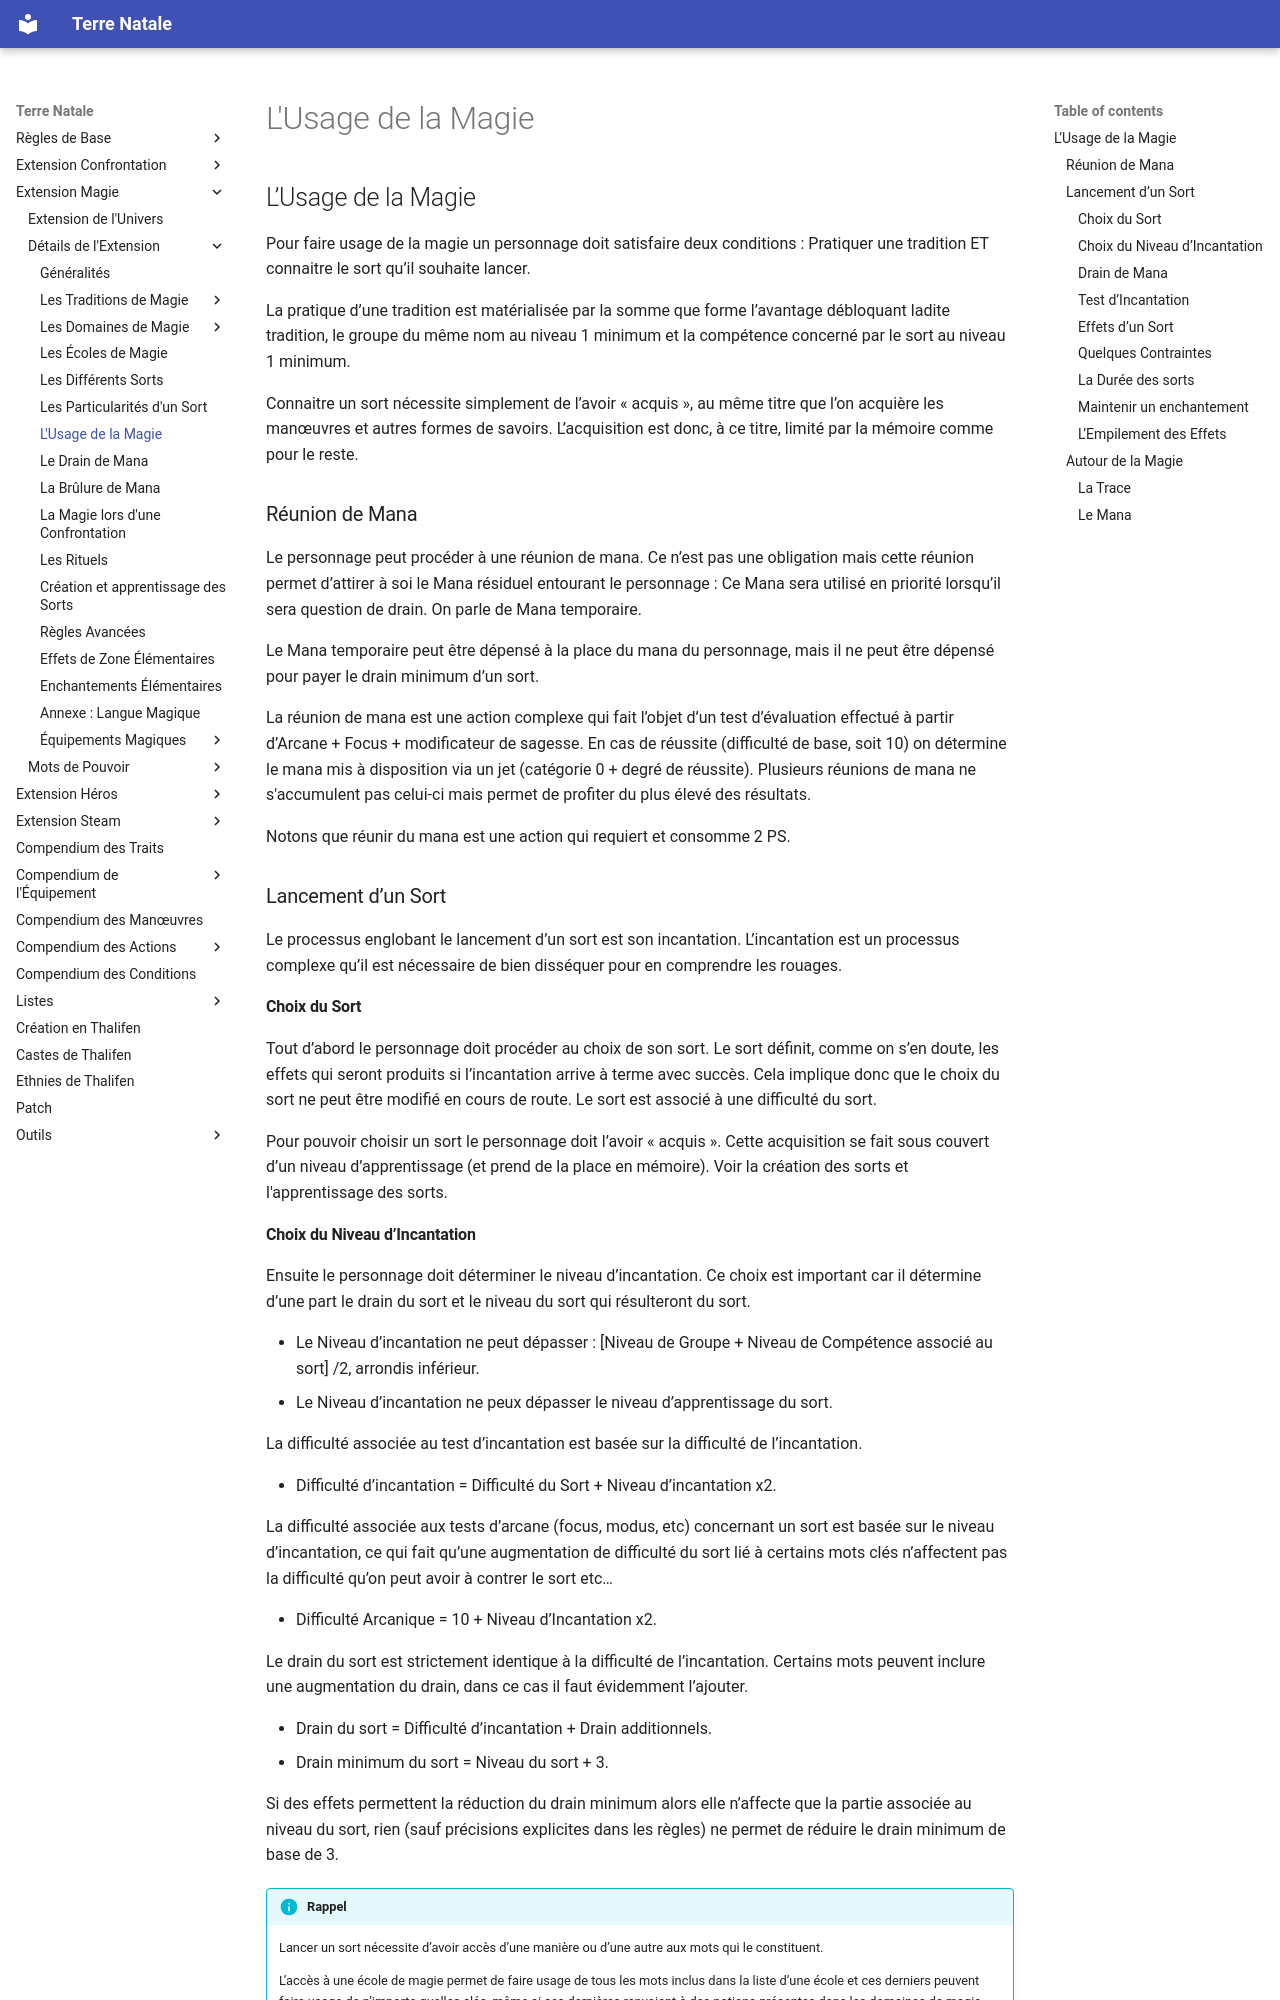

repository: Lutie/TTRPG_Rules · page: magie-ext/details-de-l-extension/l-usage-de-la-magie/index.html · generator: mkdocs

## L’Usage de la Magie

Pour faire usage de la magie un personnage doit satisfaire deux conditions : Pratiquer une tradition ET connaitre le sort qu’il souhaite lancer.

La pratique d’une tradition est matérialisée par la somme que forme l’avantage débloquant ladite tradition, le groupe du même nom au niveau 1 minimum et la compétence concerné par le sort au niveau 1 minimum.

Connaitre un sort nécessite simplement de l’avoir « acquis », au même titre que l’on acquière les manœuvres et autres formes de savoirs. L’acquisition est donc, à ce titre, limité par la mémoire comme pour le reste.

### Réunion de Mana

Le personnage peut procéder à une réunion de mana. Ce n’est pas une obligation mais cette réunion permet d’attirer à soi le Mana résiduel entourant le personnage : Ce Mana sera utilisé en priorité lorsqu’il sera question de drain. On parle de Mana temporaire.

Le Mana temporaire peut être dépensé à la place du mana du personnage, mais il ne peut être dépensé pour payer le drain minimum d’un sort.

La réunion de mana est une action complexe qui fait l’objet d’un test d’évaluation effectué à partir d’Arcane + Focus + modificateur de sagesse. En cas de réussite (difficulté de base, soit 10) on détermine le mana mis à disposition via un jet (catégorie 0 + degré de réussite). Plusieurs réunions de mana ne s'accumulent pas celui-ci mais permet de profiter du plus élevé des résultats.

Notons que réunir du mana est une action qui requiert et consomme 2 PS.

### Lancement d’un Sort

Le processus englobant le lancement d’un sort est son incantation. L’incantation est un processus complexe qu’il est nécessaire de bien disséquer pour en comprendre les rouages.

#### Choix du Sort

Tout d’abord le personnage doit procéder au choix de son sort. Le sort définit, comme on s’en doute, les effets qui seront produits si l’incantation arrive à terme avec succès. Cela implique donc que le choix du sort ne peut être modifié en cours de route. Le sort est associé à une difficulté du sort.

Pour pouvoir choisir un sort le personnage doit l’avoir « acquis ». Cette acquisition se fait sous couvert d’un niveau d’apprentissage (et prend de la place en mémoire). Voir la création des sorts et l'apprentissage des sorts.

#### Choix du Niveau d’Incantation

Ensuite le personnage doit déterminer le niveau d’incantation. Ce choix est important car il détermine d’une part le drain du sort et le niveau du sort qui résulteront du sort.

- Le Niveau d’incantation ne peut dépasser : [Niveau de Groupe + Niveau de Compétence associé au sort] /2, arrondis inférieur.
- Le Niveau d’incantation ne peux dépasser le niveau d’apprentissage du sort.

La difficulté associée au test d’incantation est basée sur la difficulté de l’incantation.

- Difficulté d’incantation = Difficulté du Sort + Niveau d’incantation x2.

La difficulté associée aux tests d’arcane (focus, modus, etc) concernant un sort est basée sur le niveau d’incantation, ce qui fait qu’une augmentation de difficulté du sort lié à certains mots clés n’affectent pas la difficulté qu’on peut avoir à contrer le sort etc…

- Difficulté Arcanique = 10 + Niveau d’Incantation x2.

Le drain du sort est strictement identique à la difficulté de l’incantation. Certains mots peuvent inclure une augmentation du drain, dans ce cas il faut évidemment l’ajouter.

- Drain du sort = Difficulté d’incantation + Drain additionnels.
- Drain minimum du sort = Niveau du sort + 3.

Si des effets permettent la réduction du drain minimum alors elle n’affecte que la partie associée au niveau du sort, rien (sauf précisions explicites dans les règles) ne permet de réduire le drain minimum de base de 3.

!!! info "Rappel"
    Lancer un sort nécessite d’avoir accès d’une manière ou d’une autre aux mots qui le constituent.

    L’accès à une école de magie permet de faire usage de tous les mots inclus dans la liste d’une école et ces derniers peuvent faire usage de n’importe quelles clés, même si ces dernières renvoient à des notions présentes dans les domaines de magie.

    L’accès à un domaine de magie permet de faire usage de tous les mots d’écoles si utilisé conjointement avec une clé qui renvoie aux notions présentes dans le domaine en question. De plus cet accès permet l’usage de tous les mots spécifiques au domaine. Les mots spécifiques à un domaine ne sont pas accessibles avec un accès aux écoles, c’est leur chasse gardée.

    Évidemment un personnage peut créer, apprendre et surtout faire usage de sort qui mélange des écoles/domaines tant qu’il a l’accès pour ces derniers, mais il utilise toujours le groupe + compétence le plus bas le cas échéant !

    La magie conventionnelle ne mélange pas les écoles ou les domaines. La magie exotique mélange les écoles ou les domaines.
